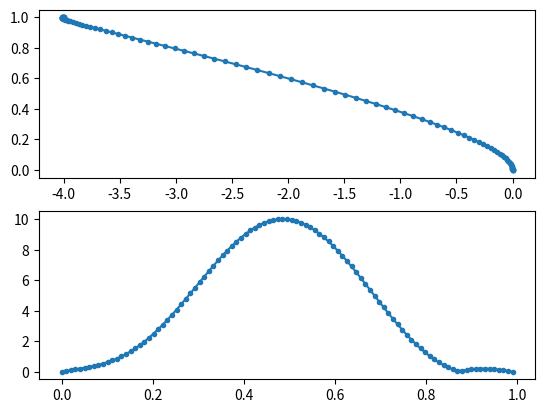

Source code (Python):
import numpy as np
import matplotlib.pyplot as pt

def get_traj(y0, y1, dy0, dy1, T):

    D = y0
    C = dy0
    A, B = np.linalg.solve(
        np.array([[1,1],[3,2]]),
        np.stack((y1 - y0 - dy0, dy1 - dy0)))

    s = np.linspace(0, 1, T)[:,np.newaxis]
    t = (1 - np.cos(np.pi * s)) / 2
    Y = A*t**3 + B*t**2 + C*t + D

    # if y0.ndim == 1: y0 = y0[:,np.newaxis]
    # if y1.ndim == 1: y1 = y1[:,np.newaxis]

    # t = np.linspace(0, 1, T)
    # Y = -2*(y1 - y0)*t**3 + 3*(y1 - y0)*t**2 + y0

    return Y.T, s.flatten()

if __name__ == "__main__":

    y0 = np.array([0, 0])
    y1 = np.array([-4, 1])
    dy0 = np.array([0, 1])
    dy1 = np.array([1, 0])
    Y, t = get_traj(y0, y1, dy0, dy1, 100)

    pt.subplot(2,1,1)
    pt.plot(Y[0], Y[1], '.-')

    pt.subplot(2,1,2)
    dY = np.linalg.norm((Y[:,1:] - Y[:,:-1]) / (t[1:] - t[:-1]), axis=0)
    pt.plot(t[:-1], dY, '.-')

    pt.show()


